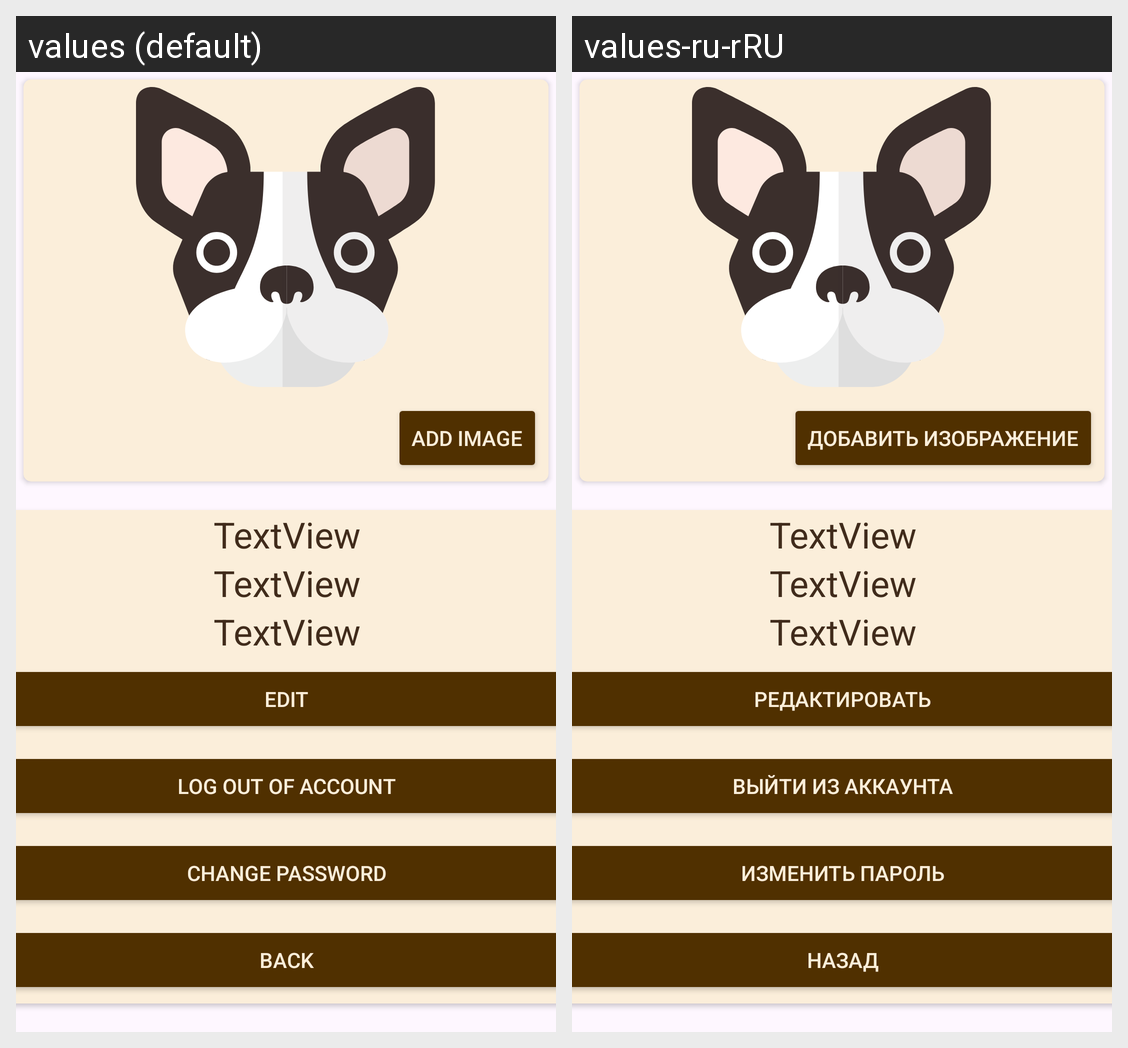

This grid shows one Android layout under two languages. Give, for every string resource on the screen, its name, the default text and each shown locale's text.
Android screen res/layout/fragment_settinguser.xml rendered under 2 locales, left to right: values (default), values-ru-rRU. Device: Nexus 5 (rendered at 1080×1920; each locale shown at half size, 540×960, under a caption strip naming it); theme Theme.MyPets.
Strings drawn on this screen, with the default value and each locale's value (text and hints the layout hard-codes, and strings that could not be matched under every locale, appear in the picture but are not listed):

addImage
  values: Add Image
  values-ru-rRU: Добавить Изображение

edit
  values: Edit
  values-ru-rRU: Редактировать

log_out_of_account
  values: Log out of account
  values-ru-rRU: Выйти из аккаунта

change_password
  values: Сhange password
  values-ru-rRU: Изменить пароль

back
  values: Back
  values-ru-rRU: Назад
